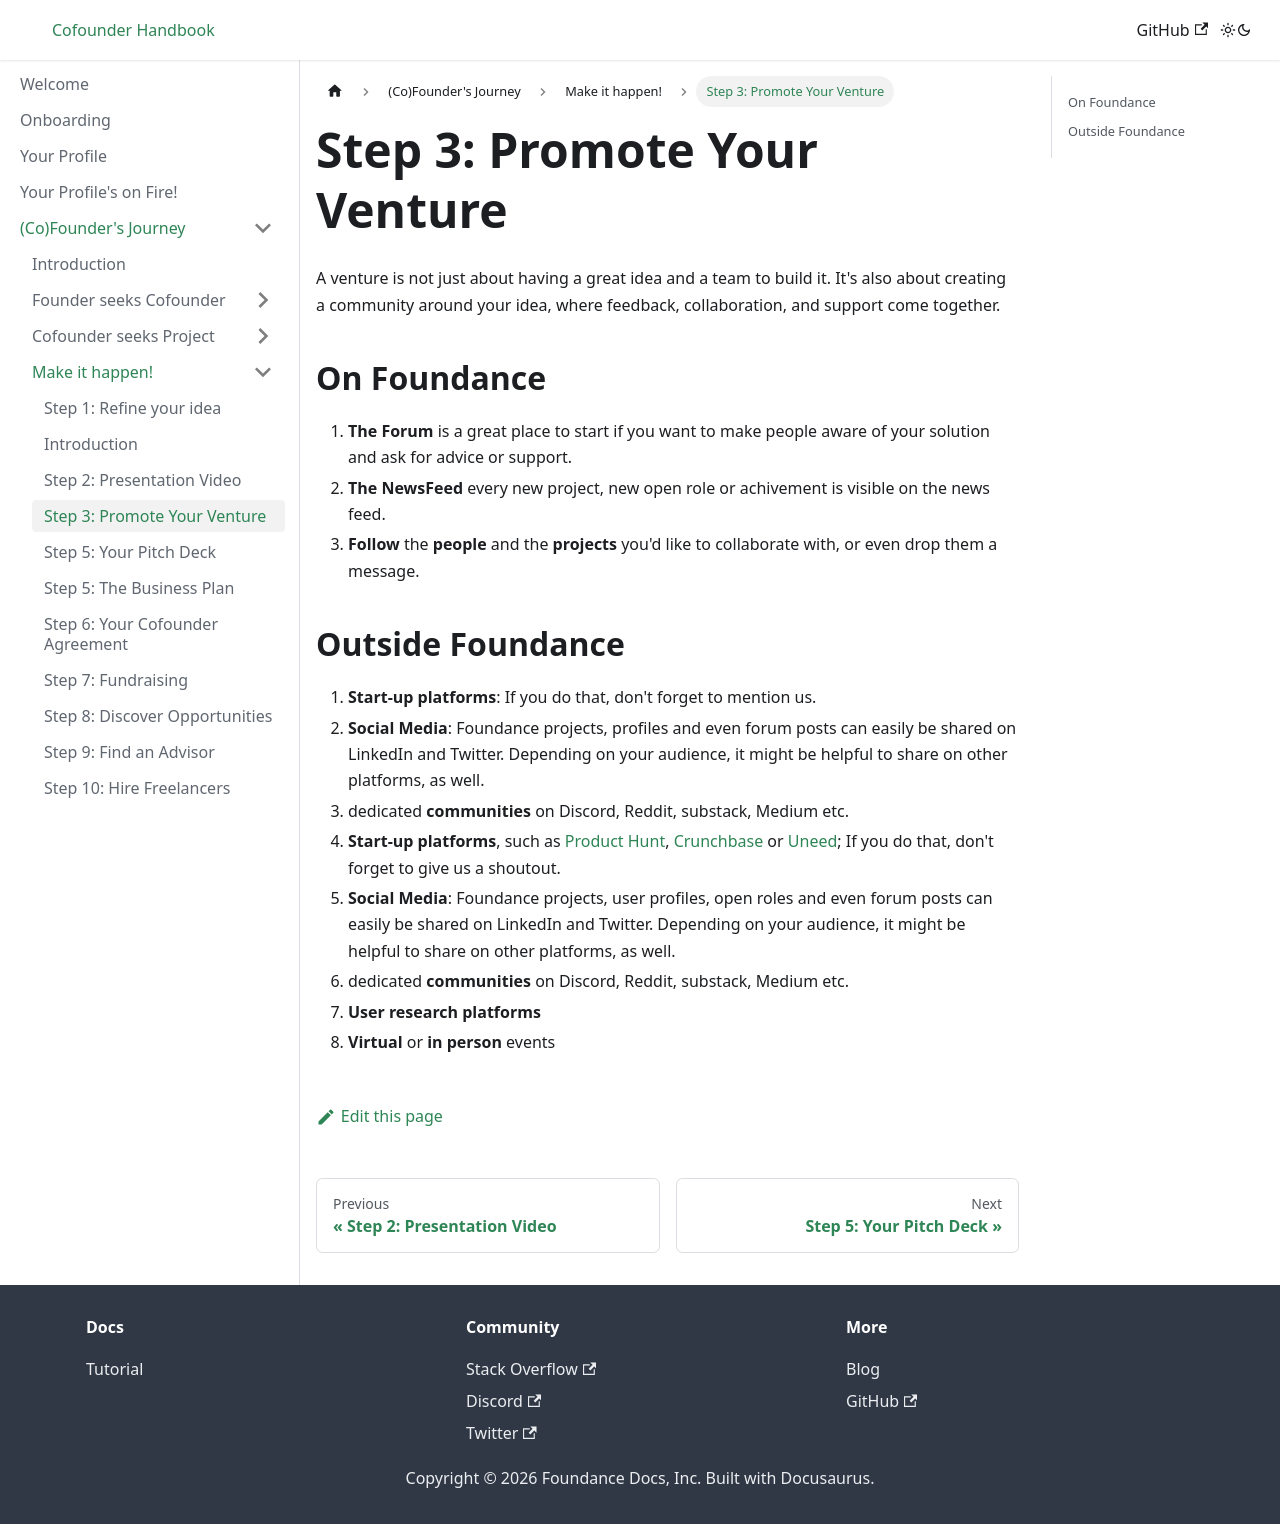

repository: foundance/foundance-docs · page: founders-journey/make-it-happen/promote/index.html · generator: docusaurus

---
sidebar_position: 3
---

import BrowserWindow from '../../../src/components/BrowserWindow';
import Highlight from '../../../src/components/Highlight';

# Step 3: Promote Your Venture

A venture is not just about having a great idea and a team to build it. It's also about creating a community around your idea, where feedback, collaboration, and support come together.

## On Foundance

1. **The Forum** is a great place to start if you want to make people aware of your solution and ask for advice or support.
2. **The NewsFeed** every new project, new open role or achivement is visible on the news feed.
3. **Follow** the **people** and the **projects** you'd like to collaborate with, or even drop them a message.

## Outside Foundance

1. **Start-up platforms**: If you do that, don't forget to mention us.
2. **Social Media**: Foundance projects, profiles and even forum posts can easily be shared on LinkedIn and Twitter. Depending on your audience, it might be helpful to share on other platforms, as well.
3. dedicated **communities** on Discord, Reddit, substack, Medium etc.
4. **Start-up platforms**, such as [Product Hunt](https://www.producthunt.com/), [Crunchbase](https://www.crunchbase.com/) or [Uneed](https://www.uneed.best/); If you do that, don't forget to give us a shoutout.
5. **Social Media**: Foundance projects, user profiles, open roles and even forum posts can easily be shared on LinkedIn and Twitter. Depending on your audience, it might be helpful to share on other platforms, as well.
6. dedicated **communities** on Discord, Reddit, substack, Medium etc.
7. **User research platforms**
8. **Virtual** or **in person** events
